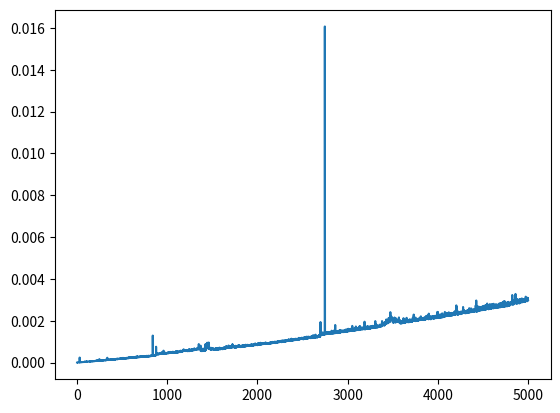

Recreate this plot in Python.
import time
import matplotlib.pyplot as plt
import numpy as np
import random

TABLE_LOOKUP = True
FIBS = [0, 1]

def deconstructN(fibs, n):
     left = n
     idxs = []
     while left > 0:
            if fibs[-1] <= left:
                idxs.append(len(fibs) - 1)
                left -= fibs[-1]
            fibs.pop()
     return idxs

def constructFib(idxs):
     s = ""
     end = idxs[0]+1
     for i in range(end):
        if idxs[-1] == i:
            s += "1"
            idxs.pop()
        else:
            s += "0"
     return s[::-1]

def computeFibs(n):
    fibs = [0, 1]
    while fibs[-1] < n:
        fibs.append(fibs[-1] + fibs[-2])
    return fibs

def computeFibsMemo(n):
    global FIBS
    while FIBS[-1] < n:
        FIBS.append(FIBS[-1] + FIBS[-2])
    return FIBS

def dec2fib(n):
     fibs = computeFibsMemo(n) if TABLE_LOOKUP else computeFibs(n)
     idxs = deconstructN(fibs.copy(), n)
     if idxs:
        return constructFib(idxs)
     return "0"

def fib2dec(fibnum):
     if len(fibnum) == 1:
        return 0
     l = [(fibnum[-1] == '1', 0), (fibnum[-2] == '1', 1)]
     for i, c in enumerate(fibnum[::-1]):
        if i > 1:
            l.append((c == '1', l[i-1][1] + l[i-2][1]))
     return sum([pos*val for pos,val in l])

def addFibs(fib1, fib2):
     return dec2fib(fib2dec(fib1) + fib2dec(fib2))

def multFibs(fib1, fib2):
    return dec2fib(fib2dec(fib1) * fib2dec(fib2))

def randomFib(len):
    return "".join([str(random.randint(0, 1)) for _ in range(len)])

if __name__ == "__main__":
    # Test conversion
    for i in range(10000):
        if fib2dec(dec2fib(i)) != i:
            print("ERROR: {} != {}".format(fib2dec(dec2fib(i)), i))
    # Test addition
    for i in range(100):
        for j in range(100):
            if addFibs(dec2fib(i), dec2fib(j)) != dec2fib(i+j):
                print("ERROR: {} + {} != {}".format(dec2fib(i), dec2fib(j), dec2fib(i+j)))

    # Graph addition time as function of number of digits
    x = np.arange(1, 5000, 1)
    y = []
    for i in x:
        a = randomFib(i)
        b = randomFib(i)
        start = time.time()
        addFibs(a, b)
        y.append(time.time() - start)
    plt.plot(x[1:], y[1:])
    plt.show()
    print("Done")